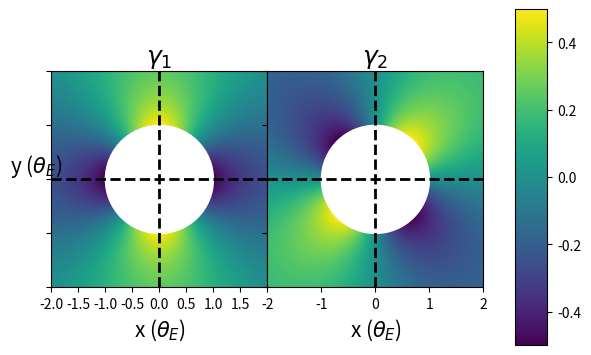

Here is the Python script that generated this plot:
'''
StackOverFlow:
https://stackoverflow.com/questions/13784201/how-to-have-one-colorbar-for-all-subplots

How to have one colorbar for all subplots?
'''

#--------Original Code Snippet From StackOverflow----------------
from __future__ import division
import matplotlib.pyplot as plt
import numpy as np
from matplotlib import patches
from matplotlib.ticker import NullFormatter

# SIS Functions
TE = 1 # Einstein radius
g1 = lambda x,y: (TE/2) * (y**2-x**2)/((x**2+y**2)**(3/2)) 
g2 = lambda x,y: -1*TE*x*y / ((x**2+y**2)**(3/2))
kappa = lambda x,y: TE / (2*np.sqrt(x**2+y**2))

coords = np.linspace(-2,2,400)
X,Y = np.meshgrid(coords,coords)
g1out = g1(X,Y)
g2out = g2(X,Y)
kappaout = kappa(X,Y)
for i in range(len(coords)):
    for j in range(len(coords)):
        if np.sqrt(coords[i]**2+coords[j]**2) <= TE:
            g1out[i][j]=0
            g2out[i][j]=0

fig = plt.figure()
fig.subplots_adjust(wspace=0,hspace=0)

# subplot number 1
ax1 = fig.add_subplot(1,2,1,aspect='equal',xlim=[-2,2],ylim=[-2,2])
plt.title(r"$\gamma_{1}$",fontsize="18")
plt.xlabel(r"x ($\theta_{E}$)",fontsize="15")
plt.ylabel(r"y ($\theta_{E}$)",rotation='horizontal',fontsize="15")
plt.xticks([-2.0,-1.5,-1.0,-0.5,0,0.5,1.0,1.5])
plt.xticks([-2.0,-1.5,-1.0,-0.5,0,0.5,1.0,1.5])
plt.imshow(g1out,extent=(-2,2,-2,2))
plt.axhline(y=0,linewidth=2,color='k',linestyle="--")
plt.axvline(x=0,linewidth=2,color='k',linestyle="--")
e1 = patches.Ellipse((0,0),2,2,color='white')
ax1.add_patch(e1)

# subplot number 2
ax2 = fig.add_subplot(1,2,2,sharey=ax1,xlim=[-2,2],ylim=[-2,2])
plt.title(r"$\gamma_{2}$",fontsize="18")
plt.xlabel(r"x ($\theta_{E}$)",fontsize="15")
ax2.yaxis.set_major_formatter( NullFormatter() )
plt.axhline(y=0,linewidth=2,color='k',linestyle="--")
plt.axvline(x=0,linewidth=2,color='k',linestyle="--")
plt.imshow(g2out,extent=(-2,2,-2,2))
e2 = patches.Ellipse((0,0),2,2,color='white')
ax2.add_patch(e2)

'''
Original Attempt to create colorbar: Tried to create third empty subplot
# subplot for colorbar
ax3 = fig.add_subplot(1,1,1)
ax3.axis('off')
cbar = plt.colorbar(ax=ax2)
'''
#-------------------------------------------------------------------

#create one colorbar for both subplots <= Natural Language Prompt For Copilot
#Written by Copilot:
fig.subplots_adjust(right=0.8)
cbar_ax = fig.add_axes([0.85, 0.15, 0.05, 0.7])
cbar_ax.set_yticklabels(['0','0.5','1.0','1.5','2.0'])
cbar_ax.set_yticklabels(['0','0.5','1.0','1.5','2.0'])
plt.colorbar(cax=cbar_ax)

plt.show()